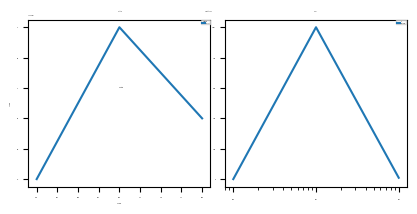

Recreate this plot in Python.
# Written by calculate-plot 0.1.0: this script draws the same figure with Matplotlib 3.11.2.
import locale

import matplotlib.pyplot as plt

# Text is shaped for the language of the locale: this is the one the figure was made with.
try:
    locale.setlocale(locale.LC_CTYPE, "C.UTF-8")
except locale.Error:
    locale.setlocale(locale.LC_CTYPE, "C")

plt.rcParams.update({
    'font.size': 0.5,
    'axes.labelsize': 0.3,
    'axes.titlesize': 0.75,
    'xtick.labelsize': 0.75,
    'ytick.labelsize': '0.2',
    'legend.fontsize': 0.2,
    'legend.title_fontsize': 0.9,
    'figure.titlesize': 0.4,
})
fig, axs = plt.subplots(1, 2, figsize=(4.0, 2.0))
axs[0].plot([0, 1, 2], [1234500.0, 1234502.5, 1234501.0], label='a line')
axs[0].set_title('A title')
axs[0].set_xlabel('x label')
axs[0].set_ylabel('y label')
axs[0].legend(title='Legend')
axs[0].text(1, 1234501.5, 'a note')
axs[1].plot([1, 10, 100], [1, 1000, 10], label='another')
axs[1].set_xscale('log')
axs[1].legend(fontsize=0.5, title='T', title_fontsize=0.1)
axs[1].set_title('sized', fontsize=0.9)
fig.suptitle('The figure')
fig.tight_layout()

if __name__ == "__main__":
    plt.show()
